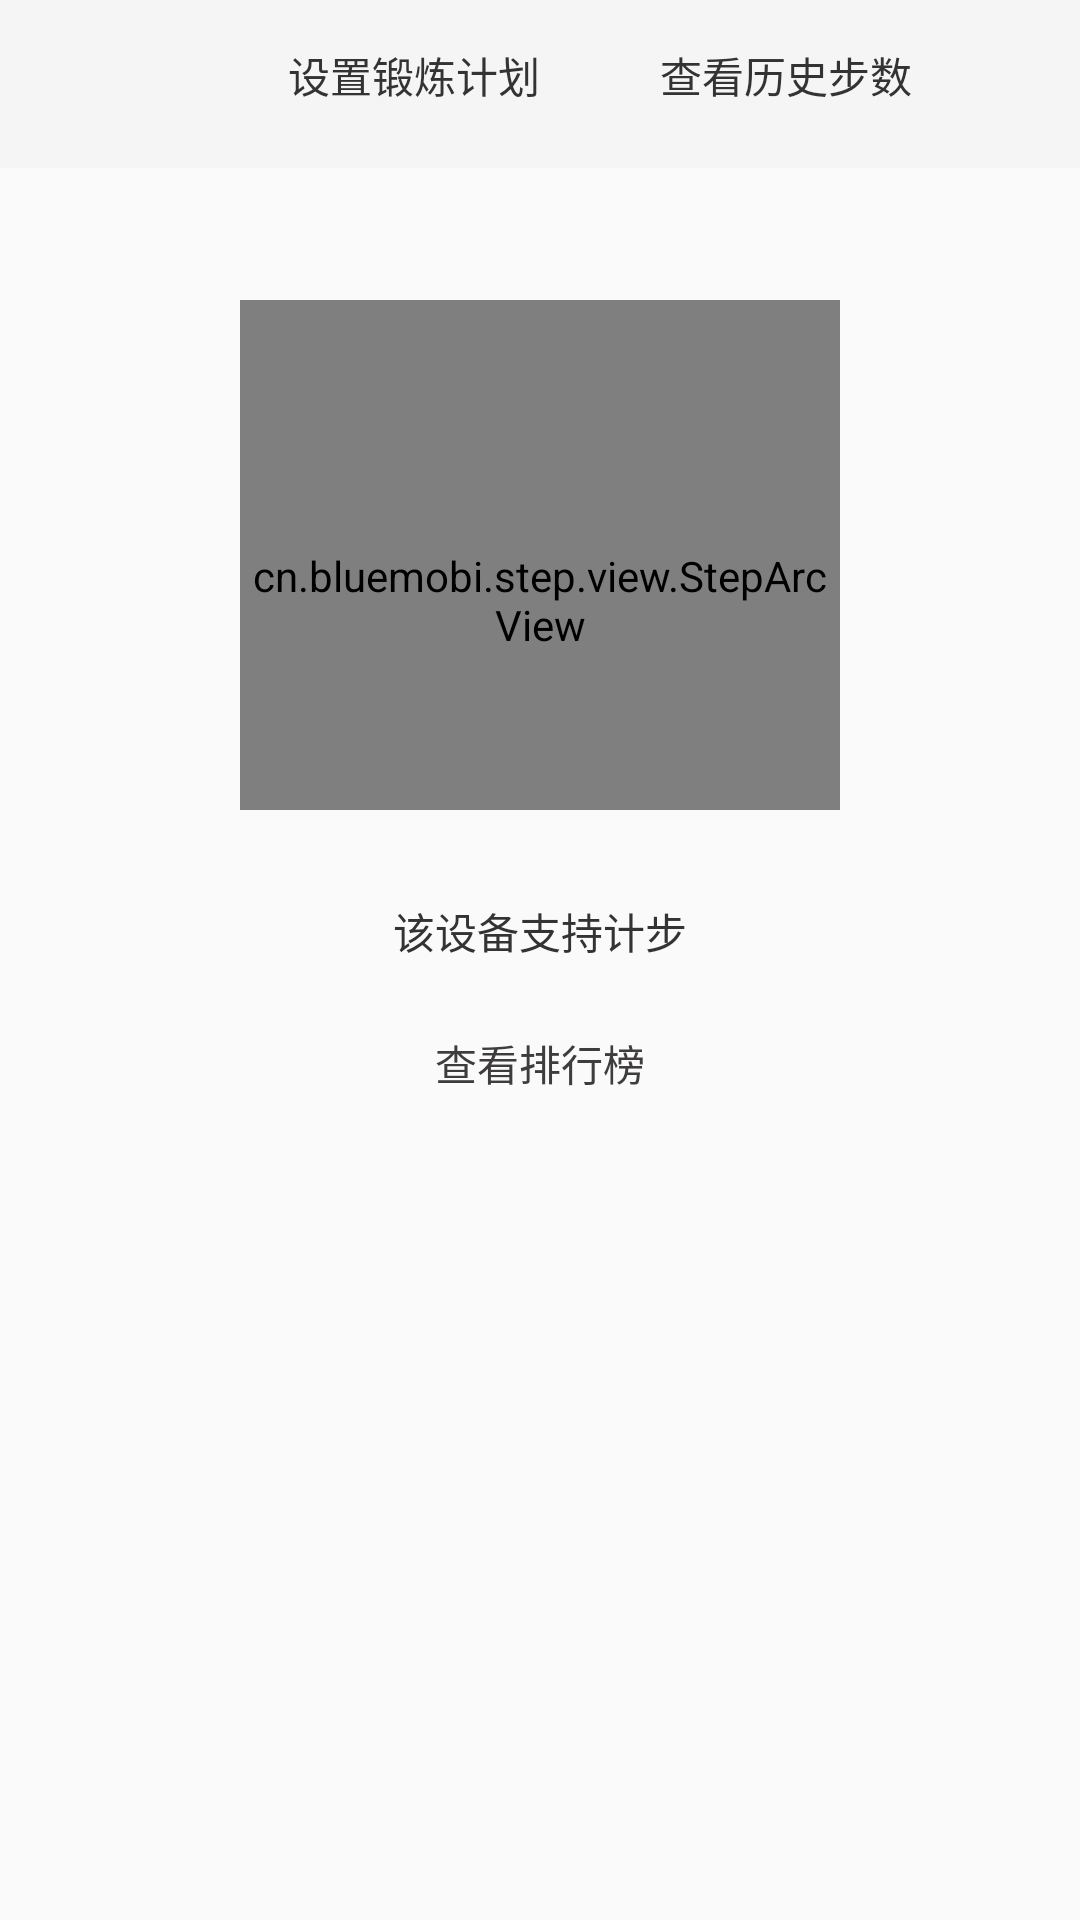

Write the Android layout XML for this screen, with the resource values it uses.
<!-- AndroidManifest.xml: application theme Theme.AppCompat.Light.NoActionBar -->
<!-- res/layout/tab_activity_main.xml -->
<?xml version="1.0" encoding="utf-8"?>
<TabHost
    xmlns:android="http://schemas.android.com/apk/res/android"
    android:id="@android:id/tabhost"
    android:layout_width="match_parent"
    android:layout_height="match_parent"
    android:layout_weight="1">

    <include layout="@layout/menu_main" />

        <LinearLayout
            android:layout_width="match_parent"
            android:layout_height="match_parent"
            android:orientation="vertical">

            <TabWidget
                android:id="@android:id/tabs"
                android:layout_width="match_parent"
                android:layout_height="wrap_content">

            </TabWidget>

            <FrameLayout
                android:id="@android:id/tabcontent"
                android:layout_width="match_parent"
                android:layout_height="match_parent">

                <LinearLayout
                    android:id="@+id/tab1"
                    android:layout_width="match_parent"
                    android:layout_height="match_parent"
                    android:orientation="vertical">

                    <LinearLayout
                        android:layout_width="match_parent"
                        android:layout_height="match_parent"
                        android:orientation="vertical">

                        <LinearLayout
                            android:layout_width="match_parent"
                            android:layout_height="match_parent"
                            android:orientation="vertical">

                            <TableRow
                                android:layout_width="match_parent"
                                android:layout_height="50dp"
                                android:gravity="center">

                                <TextView
                                    android:id="@+id/tv_set"
                                    android:layout_width="wrap_content"
                                    android:layout_height="wrap_content"
                                    android:layout_marginStart="40dp"
                                    android:layout_marginLeft="40dp"
                                    android:drawableLeft="@mipmap/home_question_mark"
                                    android:drawablePadding="10dp"
                                    android:gravity="center_vertical"
                                    android:text="设置锻炼计划"
                                    android:textColor="#333333" />

                                <TextView
                                    android:id="@+id/tv_data"
                                    android:layout_width="wrap_content"
                                    android:layout_height="wrap_content"
                                    android:layout_marginStart="40dp"
                                    android:layout_marginLeft="40dp"
                                    android:drawableLeft="@mipmap/home_statistical"
                                    android:drawablePadding="10dp"
                                    android:gravity="center_vertical"
                                    android:text="查看历史步数"
                                    android:textColor="#333333" />
                            </TableRow>

                            <TableRow
                                android:layout_width="match_parent"
                                android:layout_height="220dp"
                                android:gravity="center_horizontal">

                                <cn.bluemobi.step.view.StepArcView
                                    android:id="@+id/cc"
                                    android:layout_width="200dp"
                                    android:layout_height="200dp"
                                    android:layout_marginTop="50dp" />
                            </TableRow>

                            <TableRow
                                android:layout_width="match_parent"
                                android:layout_height="50dp"
                                android:gravity="center_horizontal">

                                <TextView
                                    android:id="@+id/tv_isSupport"
                                    android:layout_width="wrap_content"
                                    android:layout_height="wrap_content"
                                    android:layout_marginTop="30dp"
                                    android:text="该设备支持计步"
                                    android:textColor="#333333" />
                            </TableRow>

                            <TableRow
                                android:layout_width="match_parent"
                                android:layout_height="69dp"
                                android:gravity="center">

                                <TextView
                                    android:id="@+id/tv_check_ranking_list"
                                    android:layout_width="110dp"
                                    android:layout_height="40dp"
                                    android:clickable="true"
                                    android:gravity="center"
                                    android:text="查看排行榜"
                                    android:textColor="#3E3C3C" />


                            </TableRow>

                            <TableRow
                                android:layout_width="match_parent"
                                android:layout_height="match_parent">

                                <TextView
                                    android:id="@+id/tv_weather_data"
                                    android:layout_width="match_parent"
                                    android:layout_height="98dp"
                                    android:layout_weight="1"
                                    android:clickable="true"
                                    android:gravity="center" />

                            </TableRow>

                            
                            
                            
                            
                            
                            
                            

                            


                        </LinearLayout>


                    </LinearLayout>
                </LinearLayout>

                <LinearLayout
                    android:id="@+id/tab2"
                    android:layout_width="match_parent"
                    android:layout_height="match_parent"
                    android:orientation="vertical">

                </LinearLayout>

                <LinearLayout
                    android:id="@+id/tab3"
                    android:layout_width="match_parent"
                    android:layout_height="match_parent"
                    android:orientation="vertical">

                </LinearLayout>
            </FrameLayout>
        </LinearLayout>
    </TabHost>
<!-- res/layout/menu_main.xml (included above) -->
<?xml version="1.0" encoding="utf-8"?>
<android.support.v7.widget.Toolbar
    xmlns:android="http://schemas.android.com/apk/res/android"
    xmlns:app="http://schemas.android.com/apk/res-auto"
    android:id="@+id/toolbar"
    android:layout_width="match_parent"
    android:layout_height="?attr/actionBarSize"
    android:background="?attr/colorPrimary"
    android:theme="@style/ThemeOverlay.AppCompat.ActionBar"
    app:popupTheme="@style/ThemeOverlay.AppCompat.Light">

</android.support.v7.widget.Toolbar>
<!-- resources referenced by this layout -->
<resources>

</resources>
